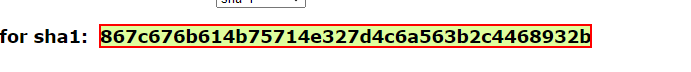
Task: Calculate Client Security Hash  
Workflow: wf_SHA1GetHashCode

Step 1: get-text from the element in window 'SHA1 online' (chrome.exe)
